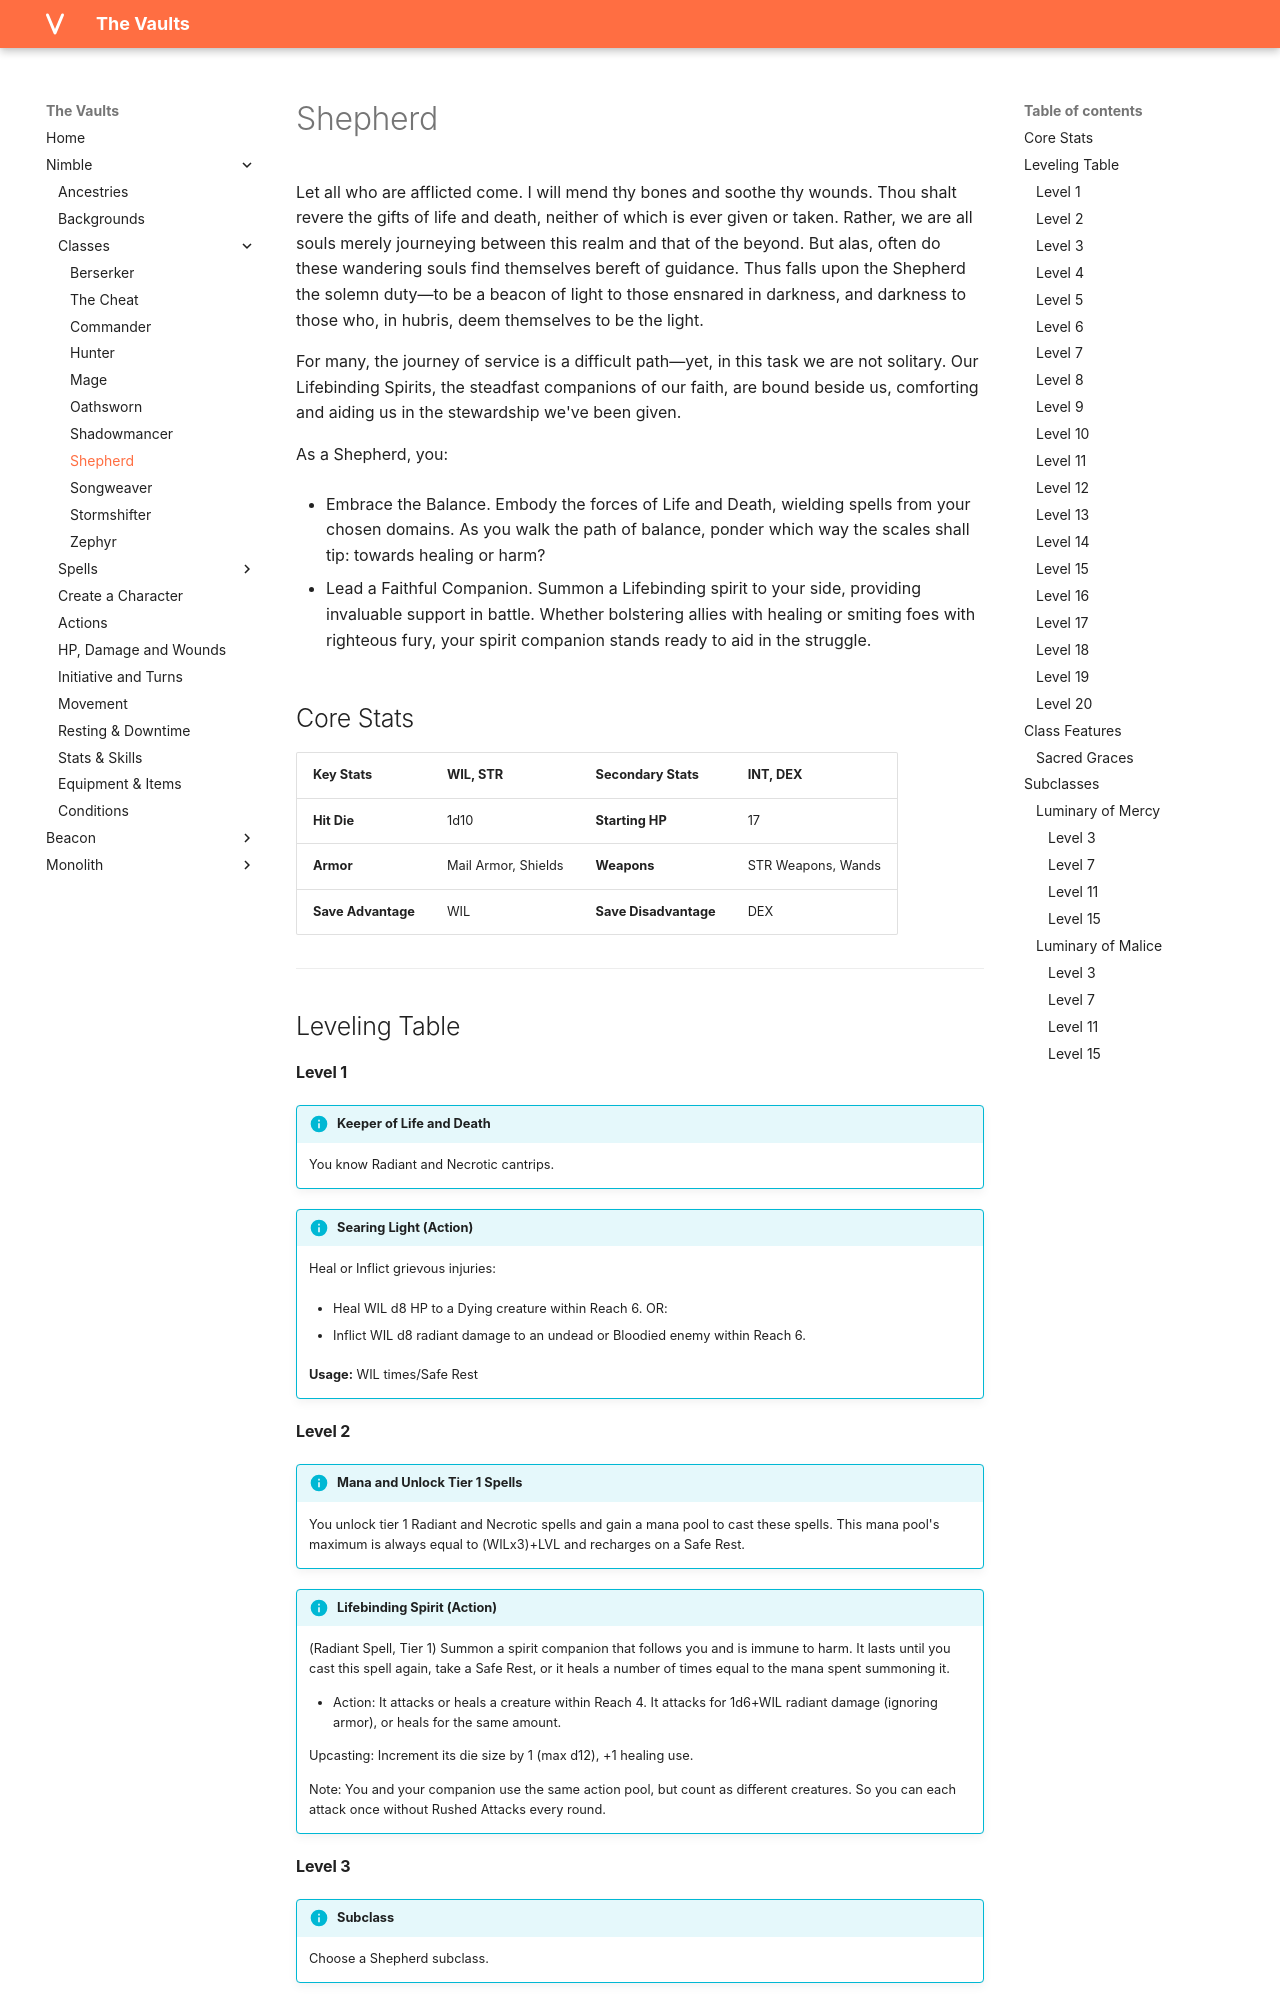

repository: rollingnomad/vaults · page: nimble/classes/shepherd/index.html · generator: mkdocs

# Shepherd

Let all who are afflicted come. I will mend thy bones and soothe thy wounds. Thou shalt revere the gifts of life and death, neither of which is ever given or taken. Rather, we are all souls merely journeying between this realm and that of the beyond. But alas, often do these wandering souls find themselves bereft of guidance. Thus falls upon the Shepherd the solemn duty—to be a beacon of light to those ensnared in darkness, and darkness to those who, in hubris, deem themselves to be the light.

For many, the journey of service is a difficult path—yet, in this task we are not solitary. Our Lifebinding Spirits, the steadfast companions of our faith, are bound beside us, comforting and aiding us in the stewardship we've been given.

As a Shepherd, you:

- Embrace the Balance. Embody the forces of Life and Death, wielding spells from your chosen domains. As you walk the path of balance, ponder which way the scales shall tip: towards healing or harm?

- Lead a Faithful Companion. Summon a Lifebinding spirit to your side, providing invaluable support in battle. Whether bolstering allies with healing or smiting foes with righteous fury, your spirit companion stands ready to aid in the struggle. 

## Core Stats

| **Key Stats** | WIL, STR | **Secondary Stats** | INT, DEX |
| :--- | :--- | :--- | :--- |
| **Hit Die** | 1d10 | **Starting HP** | 17 |
| **Armor** | Mail Armor, Shields |  **Weapons** | STR Weapons, Wands |
| **Save Advantage** |WIL | **Save Disadvantage** |DEX | 

---

## Leveling Table


#### Level 1


!!! info "Keeper of Life and Death"
    You know Radiant and Necrotic cantrips.
    


!!! info "Searing Light (Action)"
    Heal or Inflict grievous injuries:

    - Heal WIL d8 HP to a Dying creature within Reach 6. OR:

    - Inflict WIL d8 radiant damage to an undead or Bloodied enemy within Reach 6.
    

    **Usage:** WIL times/Safe Rest
